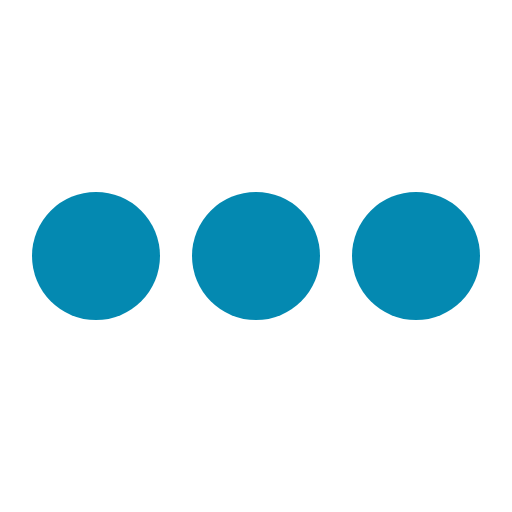
t = 0.00 s
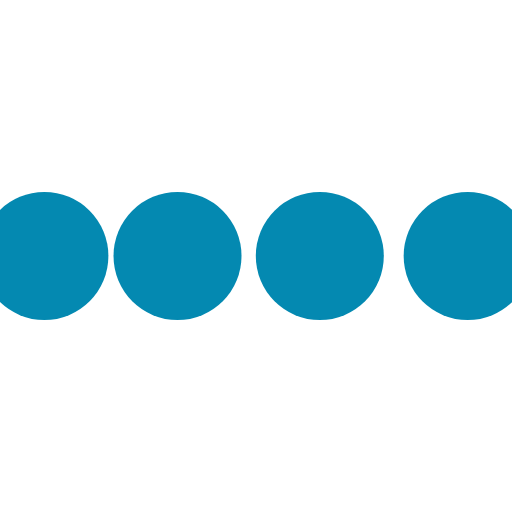
t = 0.10 s
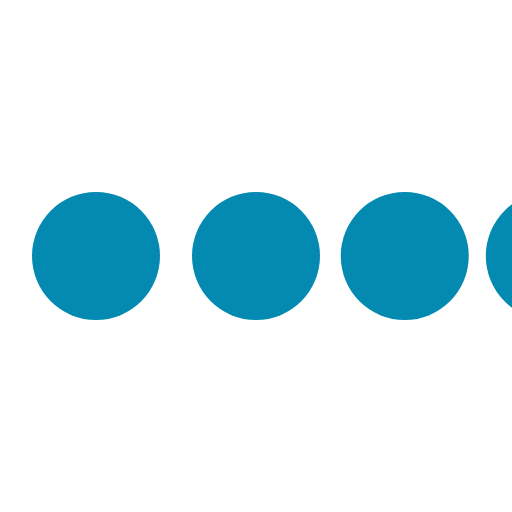
t = 0.30 s
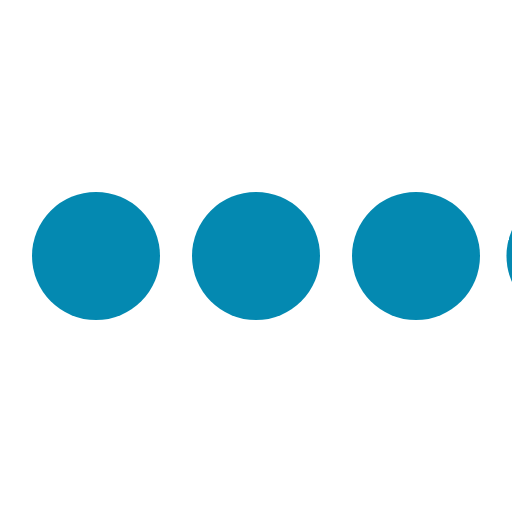
t = 0.40 s
t = 0.50 s: frame unchanged from t = 0.00 s, image omitted
t = 0.70 s: frame unchanged from t = 0.00 s, image omitted

The animated SVG that drew these frames (rendered in a browser with its animation timeline set to each time). Animation: 4 SMIL elements (animateTransform=4); one cycle of 0.80 s, repeats indefinitely.

<svg class="icon-loading" xmlns="http://www.w3.org/2000/svg" viewBox="0 0 32 32" fill="#0489B1">
  <path transform="translate(-8 0)" d="M4 12 A4 4 0 0 0 4 20 A4 4 0 0 0 4 12"> 
    <animateTransform attributeName="transform" type="translate" values="-8 0; 2 0; 2 0;" dur="0.8s" repeatCount="indefinite" begin="0" keytimes="0;.25;1" keySplines="0.2 0.2 0.4 0.8;0.2 0.6 0.4 0.8" calcMode="spline"  />
  </path>
  <path transform="translate(2 0)" d="M4 12 A4 4 0 0 0 4 20 A4 4 0 0 0 4 12"> 
    <animateTransform attributeName="transform" type="translate" values="2 0; 12 0; 12 0;" dur="0.8s" repeatCount="indefinite" begin="0" keytimes="0;.35;1" keySplines="0.2 0.2 0.4 0.8;0.2 0.6 0.4 0.8" calcMode="spline"  />
  </path>
  <path transform="translate(12 0)" d="M4 12 A4 4 0 0 0 4 20 A4 4 0 0 0 4 12"> 
    <animateTransform attributeName="transform" type="translate" values="12 0; 22 0; 22 0;" dur="0.8s" repeatCount="indefinite" begin="0" keytimes="0;.45;1" keySplines="0.2 0.2 0.4 0.8;0.2 0.6 0.4 0.8" calcMode="spline"  />
  </path>
  <path transform="translate(24 0)" d="M4 12 A4 4 0 0 0 4 20 A4 4 0 0 0 4 12"> 
    <animateTransform attributeName="transform" type="translate" values="22 0; 32 0; 32 0;" dur="0.8s" repeatCount="indefinite" begin="0" keytimes="0;.55;1" keySplines="0.2 0.2 0.4 0.8;0.2 0.6 0.4 0.8" calcMode="spline"  />
  </path>
</svg>
